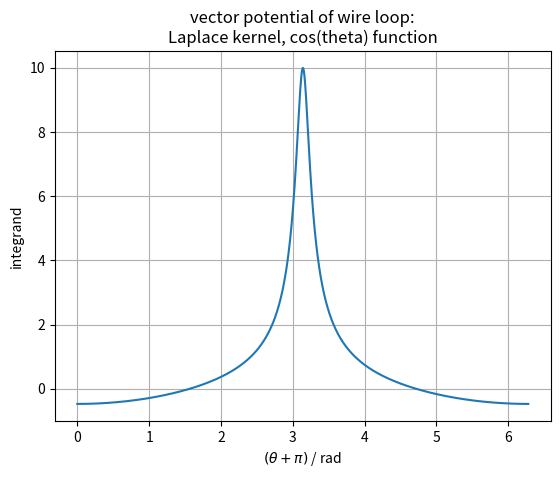
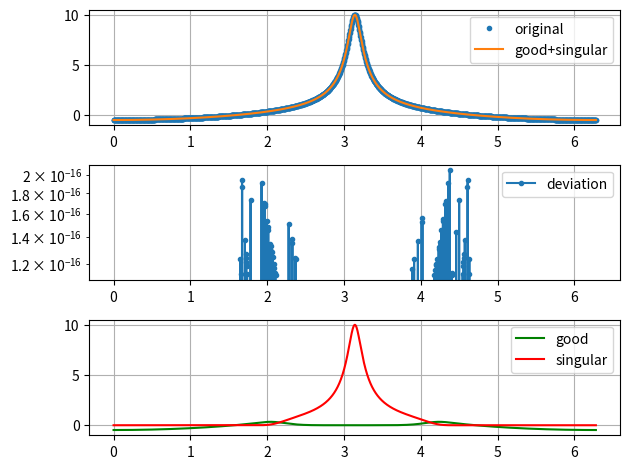
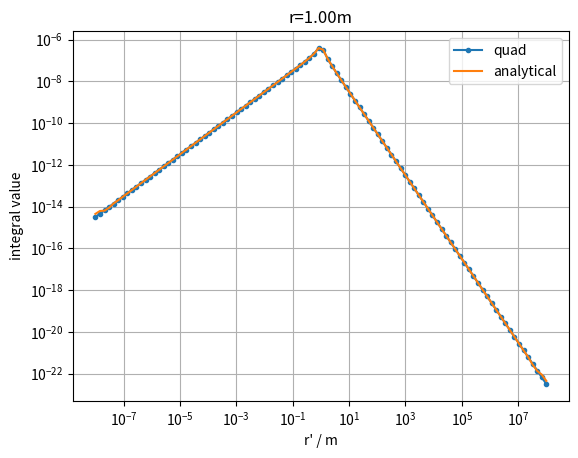

These charts were generated, in order, by the following Python code:
#!/usr/bin/env python3
# -*- coding: utf-8 -*-
"""
Created on Tue Oct  1 13:18:48 2019

@author: Jonathan Schilling (jonathan.schilling@ipp.mpg.de)
"""

import numpy as np
import matplotlib.pyplot as plt
from scipy.special import ellipe, ellipk


def vecPot_loop(I,a,r):
    k = 2.0*np.sqrt(a*r)/(a+r)
    return 1.0e-7*I*(a+r)/r*( (2.0-k*k)*ellipk(k*k) - 2.0*ellipe(k*k) )

def laplaceKernel(r, rp, dtheta):
    return 1.0/np.sqrt(r*r+rp*rp-2*r*rp*np.cos(dtheta))

r = 1.0


rp_range = np.logspace(-8,8,100)

numTheta = 1800
dtheta = 2.0*np.pi/numTheta
theta_range = np.linspace(0.0, 2.0*np.pi - dtheta, numTheta)

#%%
plot_around=[]
for theta in theta_range:
    plot_around.append(laplaceKernel(r, r*(1+0.1), theta+np.pi) * np.cos(theta+np.pi)) # vector potential

plt.figure()
plt.plot(theta_range, plot_around)
plt.xlabel(r"$(\theta + \pi)$ / rad")
plt.ylabel("integrand")
plt.title("vector potential of wire loop:\nLaplace kernel, cos(theta) function")
plt.grid(True)

#%%
blend_a = 4
blend_b = 12
blend_m = np.pi/2.0 # active radius of blending function
def blend(l,a,b, m):
    norm_l = np.abs(l)/m
    if (norm_l < 1.0):
        return (0.5+0.5*np.cos(norm_l**a * np.pi))**b
    else:
        return 0.0

integrand    = []
goodPart     = []
singularPart = []
sumOfTrick   = []
for theta in theta_range:
    integrand.append(   laplaceKernel(r, r*(1+0.1), theta+np.pi) * np.cos(theta+np.pi)                                       )
    goodPart.append(    laplaceKernel(r, r*(1+0.1), theta+np.pi) * np.cos(theta+np.pi)*(1-blend(theta-np.pi, blend_a, blend_b, blend_m)))
    singularPart.append(laplaceKernel(r, r*(1+0.1), theta+np.pi) * np.cos(theta+np.pi)*(  blend(theta-np.pi, blend_a, blend_b, blend_m)))
    sumOfTrick.append(goodPart[-1]+singularPart[-1])

plt.figure()

plt.subplot(3,1,1)
plt.plot(theta_range, integrand, ".", label="original")
plt.plot(theta_range, sumOfTrick, label="good+singular")
plt.legend(loc="upper right")
plt.grid(True)

plt.subplot(3,1,2)
plt.semilogy(theta_range, np.abs(np.divide(np.subtract(integrand,sumOfTrick),integrand)), ".-", label="deviation")
plt.legend(loc="upper right")
plt.grid(True)

plt.subplot(3,1,3)
plt.plot(theta_range, goodPart,     "g", label="good")
plt.plot(theta_range, singularPart, "r", label="singular")
plt.legend(loc="upper right")
plt.grid(True)

plt.tight_layout()

#%%
analytical = []
integral_values = []
for rp in rp_range:
    kernel_eval=[]
    integral = 0.0
    for theta in theta_range:
        kernel_eval.append(laplaceKernel(r, rp, theta) * np.cos(theta)) # vector potential
        integral += kernel_eval[-1]*dtheta
    integral_values.append(integral)
    
    analytical.append(vecPot_loop(1.0, r, rp))
    
    #plt.plot(np.multiply(theta_range, 180.0/np.pi), kernel_eval, label="r'=%.2fm"%(rp))

plt.figure()
plt.loglog(rp_range, np.multiply(1.0e-7, integral_values), ".-", label="quad")
plt.loglog(rp_range, analytical, "-", label="analytical")
plt.xlabel("r' / m")
plt.ylabel("integral value")
plt.title("r=%.2fm"%(r))
plt.legend(loc="upper right")
plt.grid(True)